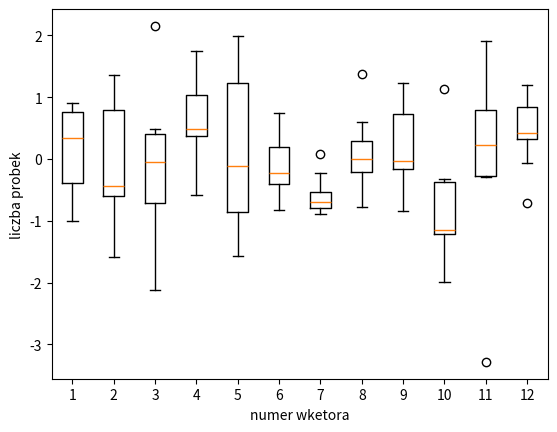

Write Python code to recreate this figure.
import numpy as np
import matplotlib.pyplot as plt
from mpl_toolkits.mplot3d import Axes3D


# x = np.arange(0, 6, 0.1)
# y = np.arange(0, 6, 0.1)
# X, Y = np.meshgrid(x, y)
# Z = np.sin(X) * np.cos(Y)
# plt.xlabel('x')
# plt.ylabel('y')
# plt.contour(X, Y, Z)
# plt.show()


# Zadania 7
def box_plot(n, m):
    matrix = np.random.randn(n, m)
    plt.boxplot(matrix)

    plt.xlabel("numer wketora")
    plt.ylabel("liczba probek")

    plt.show()


result_zad_7 = box_plot(9, 12)
